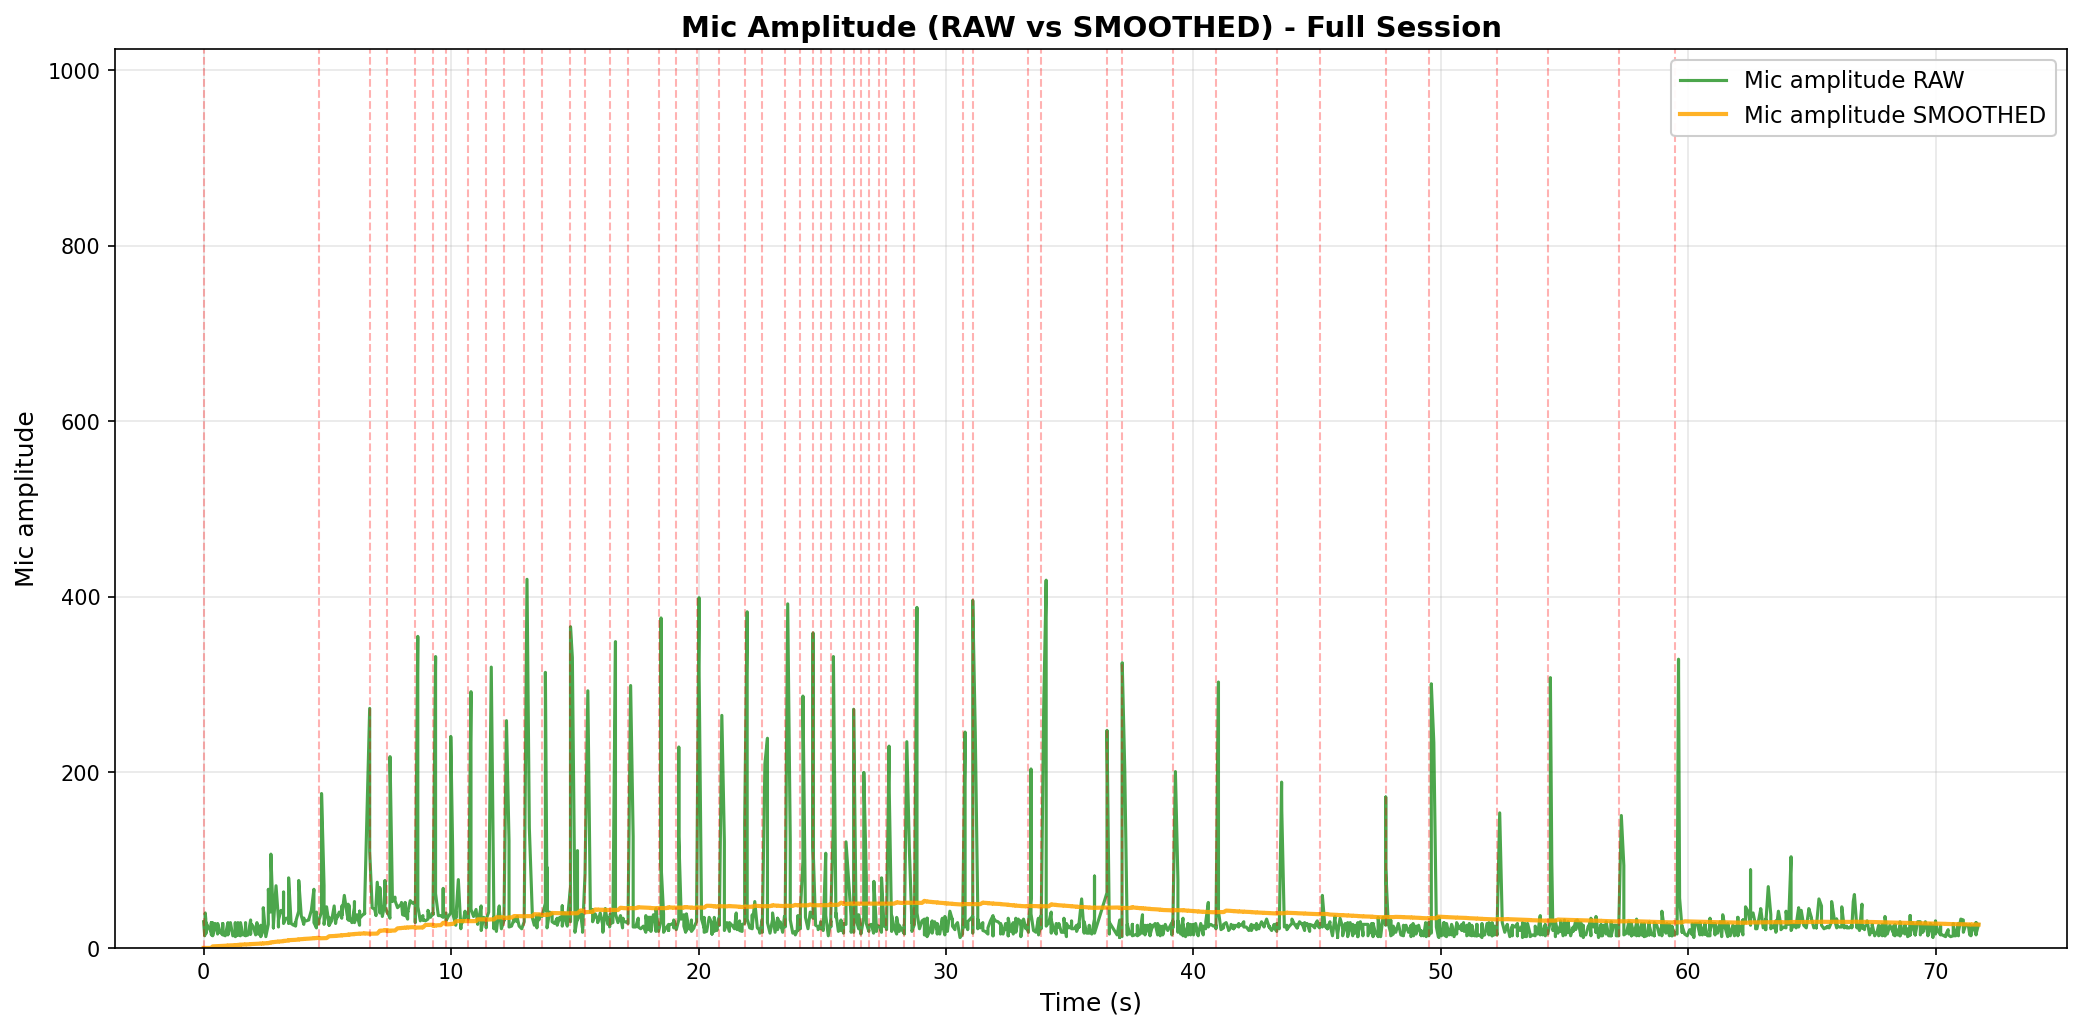

Data behind this chart, as committed beside it:
elapsed_s, unix_ts, arduino_ms, sound_amp, tip_count, last_tip_dt_ms, reed_state, bucket_rate_mm_hr, mic_db_unfiltered, mic_db_filtered
0.000999, 1771224718, 15671437, 30, 458, 2336, 1, 40000, 29.54, 0.1477
0.04319, 1771224718, 15671487, 14, 458, 2336, 1, 0.0, 22.92, 0.1477
0.06493, 1771224718, 15671537, 40, 458, 2336, 1, 0.0, 32.04, 0.1477
0.08597, 1771224718, 15671587, 33, 458, 2336, 1, 0.0, 30.37, 0.1477
0.08597, 1771224718, 15671638, 29, 458, 2336, 1, 0.0, 29.25, 0.1477
0.1062, 1771224718, 15671688, 17, 458, 2336, 1, 0.0, 24.61, 0.1477
0.1062, 1771224718, 15671738, 29, 458, 2336, 1, 0.0, 29.25, 0.1477
0.107, 1771224718, 15671788, 18, 458, 2336, 1, 0.0, 25.11, 0.1477
0.1076, 1771224718, 15671888, 18, 458, 2336, 1, 0.0, 25.11, 0.1477
0.1086, 1771224718, 15671938, 28, 458, 2336, 1, 0.0, 28.94, 0.1477
0.3128, 1771224719, 15671988, 18, 458, 2336, 1, 0.0, 25.11, 0.1477
0.3128, 1771224719, 15672038, 29, 458, 2336, 1, 0.0, 29.25, 0.1477
0.3128, 1771224719, 15672088, 15, 458, 2336, 1, 0.0, 23.52, 0.1477
0.3138, 1771224719, 15672138, 28, 458, 2336, 1, 0.0, 28.94, 0.1477
0.3608, 1771224719, 15672188, 17, 458, 2336, 1, 0.0, 24.61, 1.972
0.3608, 1771224719, 15672238, 29, 458, 2336, 1, 0.0, 29.25, 2.108
0.3668, 1771224719, 15672288, 14, 458, 2336, 1, 0.0, 22.92, 2.212
0.4638, 1771224719, 15672338, 28, 458, 2336, 1, 0.0, 28.94, 2.346
0.5656, 1771224719, 15672388, 16, 458, 2336, 1, 0.0, 24.08, 2.454
0.5673, 1771224719, 15672488, 28, 458, 2336, 1, 0.0, 28.94, 2.587
0.6682, 1771224719, 15672538, 18, 458, 2336, 1, 0.0, 25.11, 2.699
0.7725, 1771224719, 15672588, 15, 458, 2336, 1, 0.0, 23.52, 2.803
0.7725, 1771224719, 15672638, 28, 458, 2336, 1, 0.0, 28.94, 2.934
0.7725, 1771224719, 15672688, 16, 458, 2336, 1, 0.0, 24.08, 3.04
0.8727, 1771224719, 15672738, 14, 458, 2336, 1, 0.0, 22.92, 3.139
0.9821, 1771224719, 15672788, 29, 458, 2336, 1, 0.0, 29.25, 3.27
0.9821, 1771224719, 15672838, 28, 458, 2336, 1, 0.0, 28.94, 3.398
0.9821, 1771224719, 15672888, 15, 458, 2336, 1, 0.0, 23.52, 3.499
1.082, 1771224719, 15672938, 29, 458, 2336, 1, 0.0, 29.25, 3.628
1.18, 1771224720, 15672988, 14, 458, 2336, 1, 0.0, 22.92, 3.724
1.279, 1771224720, 15673038, 15, 458, 2336, 1, 0.0, 23.52, 3.823
1.279, 1771224720, 15673088, 29, 458, 2336, 1, 0.0, 29.25, 3.95
1.282, 1771224720, 15673138, 13, 458, 2336, 1, 0.0, 22.28, 4.042
1.385, 1771224720, 15673188, 16, 458, 2336, 1, 0.0, 24.08, 4.142
1.386, 1771224720, 15673238, 29, 458, 2336, 1, 0.0, 29.25, 4.268
1.386, 1771224720, 15673288, 15, 458, 2336, 1, 0.0, 23.52, 4.364
1.487, 1771224720, 15673338, 14, 458, 2336, 1, 0.0, 22.92, 4.457
1.488, 1771224720, 15673388, 16, 458, 2336, 1, 0.0, 24.08, 4.555
1.488, 1771224720, 15673438, 29, 458, 2336, 1, 0.0, 29.25, 4.678
1.589, 1771224720, 15673488, 15, 458, 2336, 1, 0.0, 23.52, 4.772
1.692, 1771224720, 15673538, 15, 458, 2336, 1, 0.0, 23.52, 4.866
1.693, 1771224720, 15673588, 29, 458, 2336, 1, 0.0, 29.25, 4.988
1.693, 1771224720, 15673638, 14, 458, 2336, 1, 0.0, 22.92, 5.078
1.795, 1771224720, 15673688, 15, 458, 2336, 1, 0.0, 23.52, 5.17
1.899, 1771224720, 15673738, 32, 458, 2336, 1, 0.0, 30.1, 5.295
1.899, 1771224720, 15673788, 16, 458, 2336, 1, 0.0, 24.08, 5.389
1.899, 1771224720, 15673838, 28, 458, 2336, 1, 0.0, 28.94, 5.506
2, 1771224720, 15673888, 25, 458, 2336, 1, 0.0, 27.96, 5.619
2.103, 1771224720, 15673938, 15, 458, 2336, 1, 0.0, 23.52, 5.708
2.103, 1771224720, 15673988, 15, 458, 2336, 1, 0.0, 23.52, 5.797
2.154, 1771224721, 15674038, 29, 458, 2336, 1, 0.0, 29.25, 5.914
2.208, 1771224721, 15674088, 16, 458, 2336, 1, 0.0, 24.08, 6.005
2.307, 1771224721, 15674138, 15, 458, 2336, 1, 0.0, 23.52, 6.093
2.308, 1771224721, 15674188, 26, 458, 2336, 1, 0.0, 28.3, 6.204
2.308, 1771224721, 15674238, 13, 458, 2336, 1, 0.0, 22.28, 6.284
2.409, 1771224721, 15674288, 20, 458, 2336, 1, 0.0, 26.02, 6.383
2.41, 1771224721, 15674338, 46, 458, 2336, 1, 0.0, 33.26, 6.517
2.513, 1771224721, 15674388, 13, 458, 2336, 1, 0.0, 22.28, 6.596
2.614, 1771224721, 15674438, 27, 458, 2336, 1, 0.0, 28.63, 6.706
2.615, 1771224721, 15674488, 67, 458, 2336, 1, 0.0, 36.52, 6.855
... 1,330 more rows
